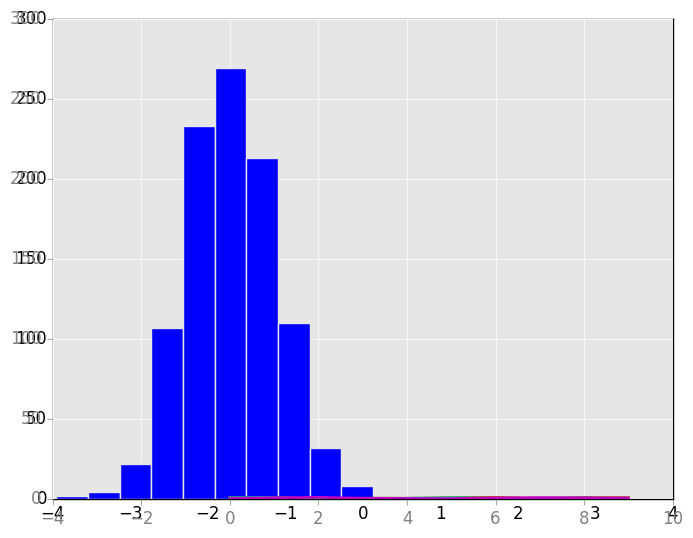
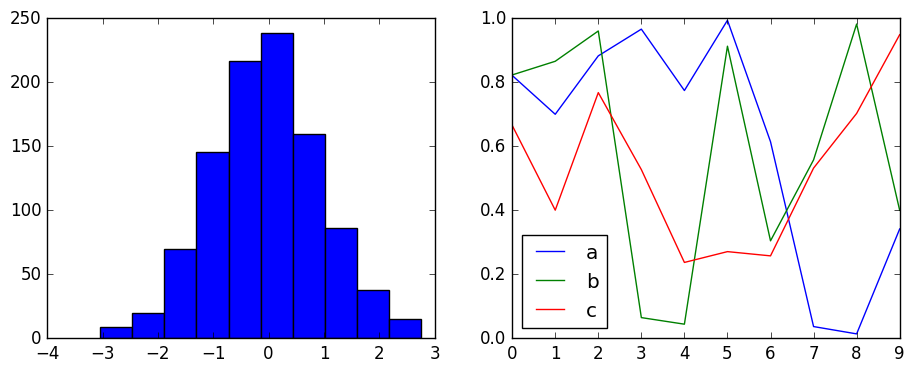
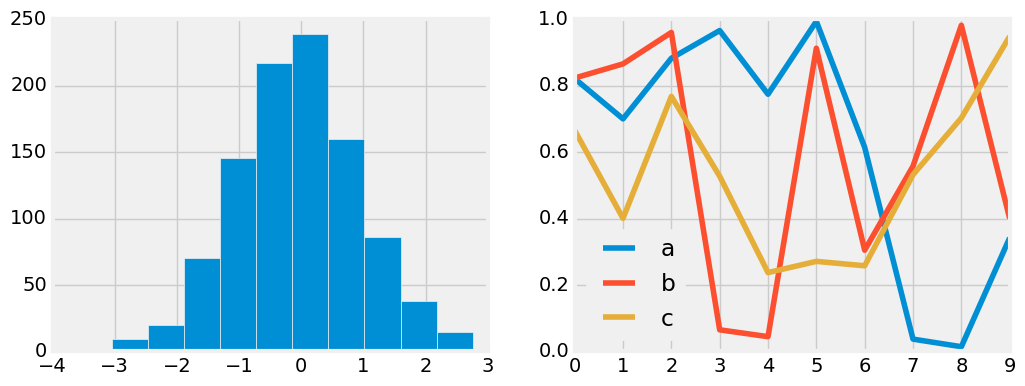
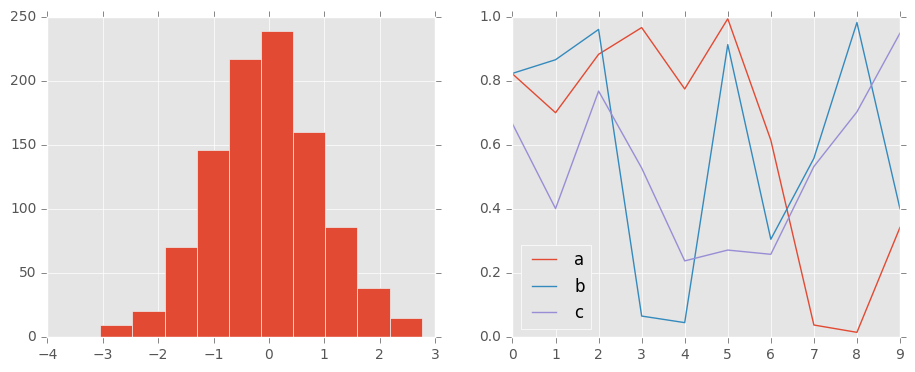
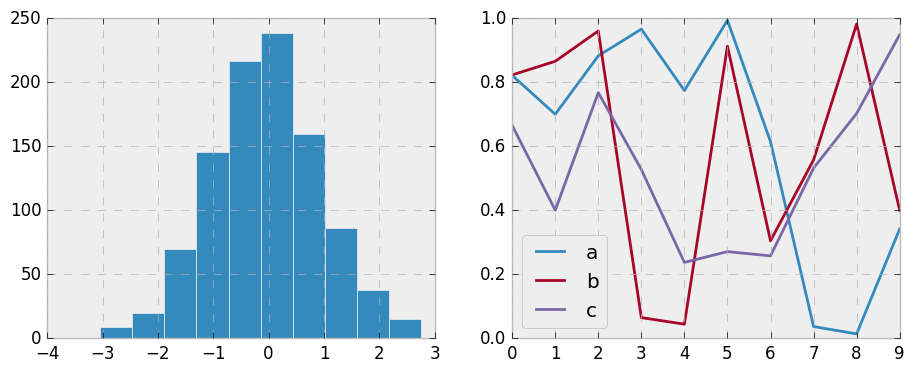
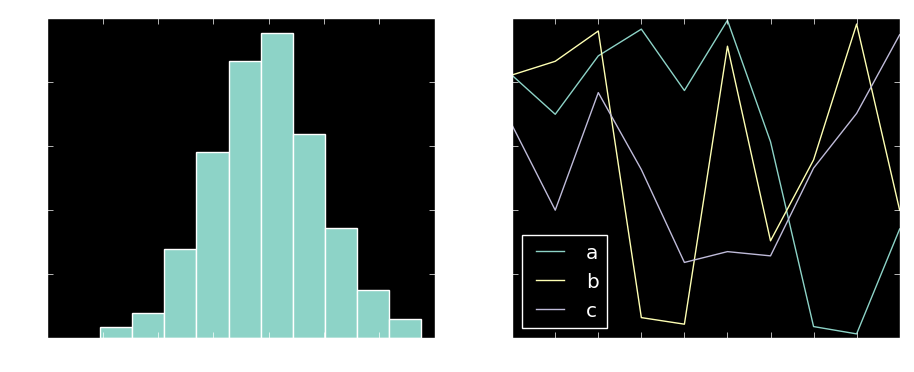
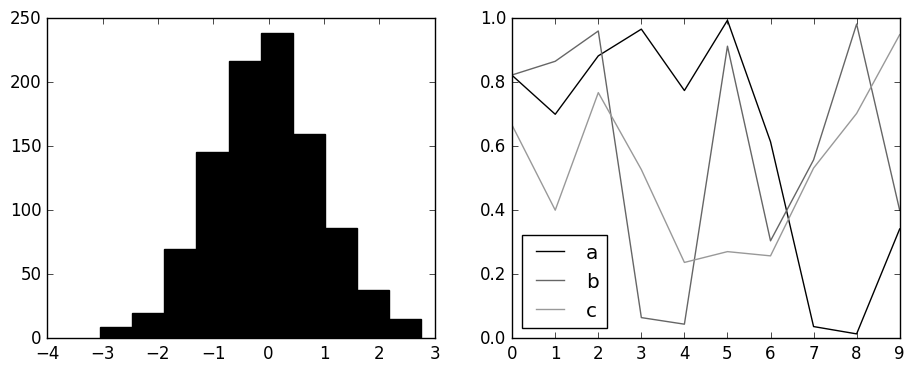
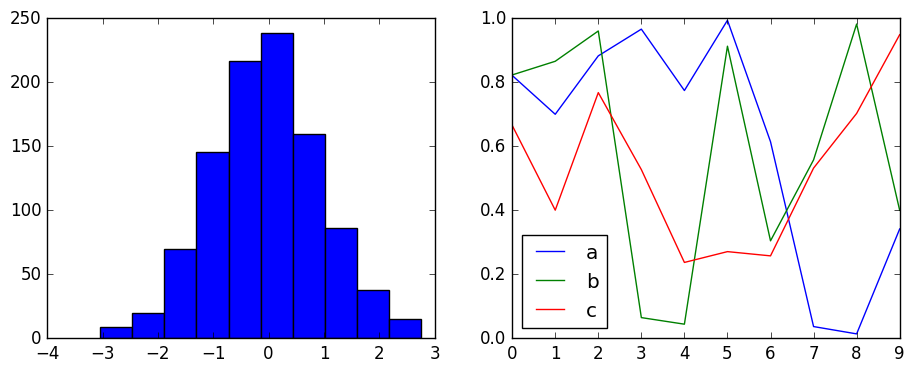

Write the Python code that produced these figures, in order.
import matplotlib.pyplot as plt
plt.style.use('classic')
import numpy as np

get_ipython().magic('matplotlib inline')

x = np.random.randn(1000)
plt.hist(x);

# use a gray background
# ax = plt.axes(axisbg='#E6E6E6') -- axisbg deprecated in Matplotlib v2.0
ax = plt.axes(facecolor='#E6E6E6')
ax.set_axisbelow(True)

# draw solid white grid lines
plt.grid(color='w', linestyle='solid')

# hide axis spines
for spine in ax.spines.values():
    spine.set_visible(False)
    
# hide top and right ticks
ax.xaxis.tick_bottom()
ax.yaxis.tick_left()

# lighten ticks and labels
ax.tick_params(colors='gray', direction='out')
for tick in ax.get_xticklabels():
    tick.set_color('gray')
for tick in ax.get_yticklabels():
    tick.set_color('gray')
    
# control face and edge color of histogram
ax.hist(x, edgecolor='#E6E6E6', color='#EE6666');

IPython_default = plt.rcParams.copy()

from matplotlib import cycler
colors = cycler('color',
                ['#EE6666', '#3388BB', '#9988DD',
                 '#EECC55', '#88BB44', '#FFBBBB'])
plt.rc('axes', facecolor='#E6E6E6', edgecolor='none',
       axisbelow=True, grid=True, prop_cycle=colors)
plt.rc('grid', color='w', linestyle='solid')
plt.rc('xtick', direction='out', color='gray')
plt.rc('ytick', direction='out', color='gray')
plt.rc('patch', edgecolor='#E6E6E6')
plt.rc('lines', linewidth=2)

plt.hist(x);

for i in range(4):
    plt.plot(np.random.rand(10))

plt.style.available[:5]

def hist_and_lines():
    np.random.seed(0)
    fig, ax = plt.subplots(1, 2, figsize=(11, 4))
    ax[0].hist(np.random.randn(1000))
    for i in range(3):
        ax[1].plot(np.random.rand(10))
    ax[1].legend(['a', 'b', 'c'], loc='lower left')

# reset rcParams
plt.rcParams.update(IPython_default);

hist_and_lines()

with plt.style.context('fivethirtyeight'):
    hist_and_lines()

with plt.style.context('ggplot'):
    hist_and_lines()

with plt.style.context('bmh'):
    hist_and_lines()

with plt.style.context('dark_background'):
    hist_and_lines()

with plt.style.context('grayscale'):
    hist_and_lines()

import seaborn
hist_and_lines()

